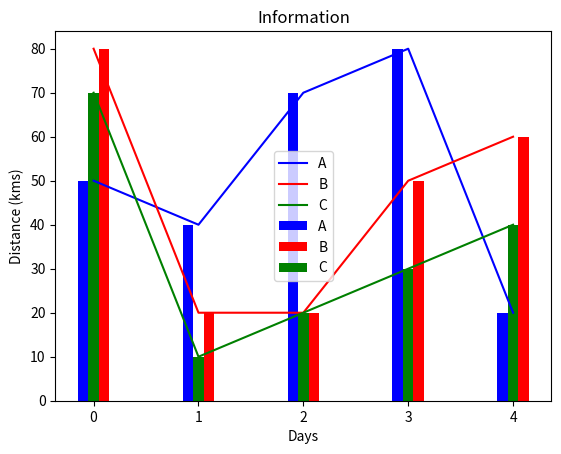

Write Python code to recreate this figure.
from matplotlib import pyplot as plt
import numpy as np

plt.figure()
x1=np.linspace(0,4,5)-0.1
x2=np.linspace(0,4,5)+0.1
x3=np.linspace(0,4,5)
 

plt.bar(x1,[50,40,70,80,20],label="A", color='b',width=.1)
plt.bar(x2,[80,20,20,50,60],label="B", color='r',width=.1)
plt.bar(x3,[70,10,20,30,40],label="C", color='g',width=.1)


plt.plot(x3,[50,40,70,80,20],label="A", color='b')
plt.plot(x3,[80,20,20,50,60],label="B", color='r')
plt.plot(x3,[70,10,20,30,40],label="C", color='g')


plt.legend()

plt.xlabel('Days')
plt.ylabel('Distance (kms)')
plt.title('Information')
plt.show()
